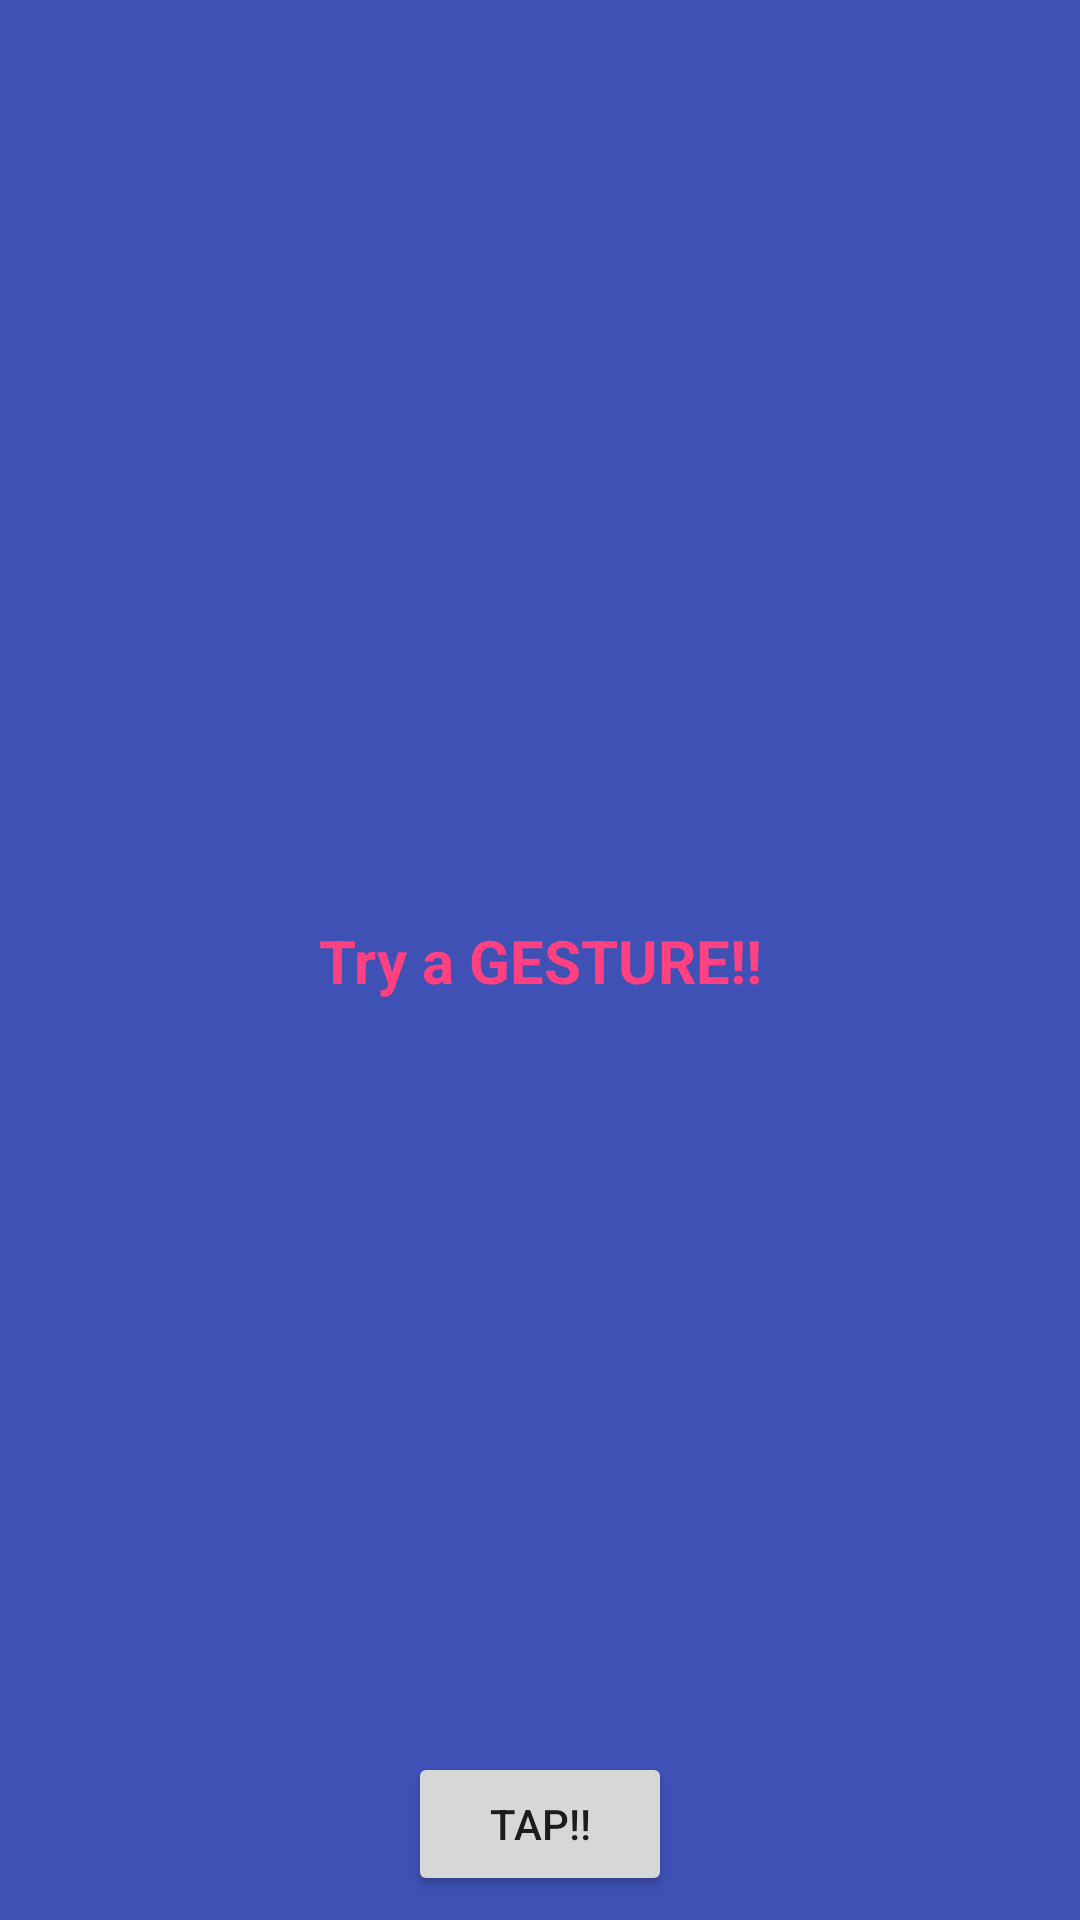

Here is an Android app screen rendered from its layout file. Give the layout XML and the strings, colors and styles it references.
<!-- AndroidManifest.xml: application theme AppTheme -->
<!-- res/layout/activity_gesture.xml -->
<?xml version="1.0" encoding="utf-8"?>
<android.support.constraint.ConstraintLayout xmlns:android="http://schemas.android.com/apk/res/android"
    xmlns:app="http://schemas.android.com/apk/res-auto"
    xmlns:tools="http://schemas.android.com/tools"
    android:layout_width="match_parent"
    android:layout_height="match_parent"
    tools:context="inc.iris.demoibarts.Gesture"
    android:background="@color/colorPrimary">


    <TextView
        android:id="@+id/gesture_tx"
        android:layout_width="wrap_content"
        android:layout_height="wrap_content"
        android:layout_marginBottom="8dp"
        android:layout_marginEnd="8dp"
        android:layout_marginStart="8dp"
        android:layout_marginTop="8dp"
        android:text="Try a GESTURE!!"
        app:layout_constraintBottom_toBottomOf="parent"
        app:layout_constraintEnd_toEndOf="parent"
        app:layout_constraintStart_toStartOf="parent"
        app:layout_constraintTop_toTopOf="parent"
        android:textColor="@color/colorAccent"
        android:textStyle="bold"
        android:textSize="20sp"
        />

    <Button
        android:id="@+id/tap_bt"
        android:layout_width="wrap_content"
        android:layout_height="wrap_content"
        android:layout_marginBottom="8dp"
        android:layout_marginEnd="8dp"
        android:layout_marginStart="8dp"
        android:text="TAP!!"
        app:layout_constraintBottom_toBottomOf="parent"
        app:layout_constraintEnd_toEndOf="parent"
        app:layout_constraintStart_toStartOf="parent"
        android:onClick="tap"/>

</android.support.constraint.ConstraintLayout>
<!-- resources referenced by this layout -->
<resources>
  <color name="colorAccent">#FF4081</color>
  <color name="colorPrimary">#3F51B5</color>
  <style name="AppTheme" parent="Theme.AppCompat.Light.DarkActionBar">
          
          <item name="colorPrimary">@color/colorPrimary</item>
          <item name="colorPrimaryDark">@color/colorPrimaryDark</item>
          <item name="colorAccent">@color/colorAccent</item>
      </style>
  <color name="colorPrimaryDark">#303F9F</color>
</resources>
